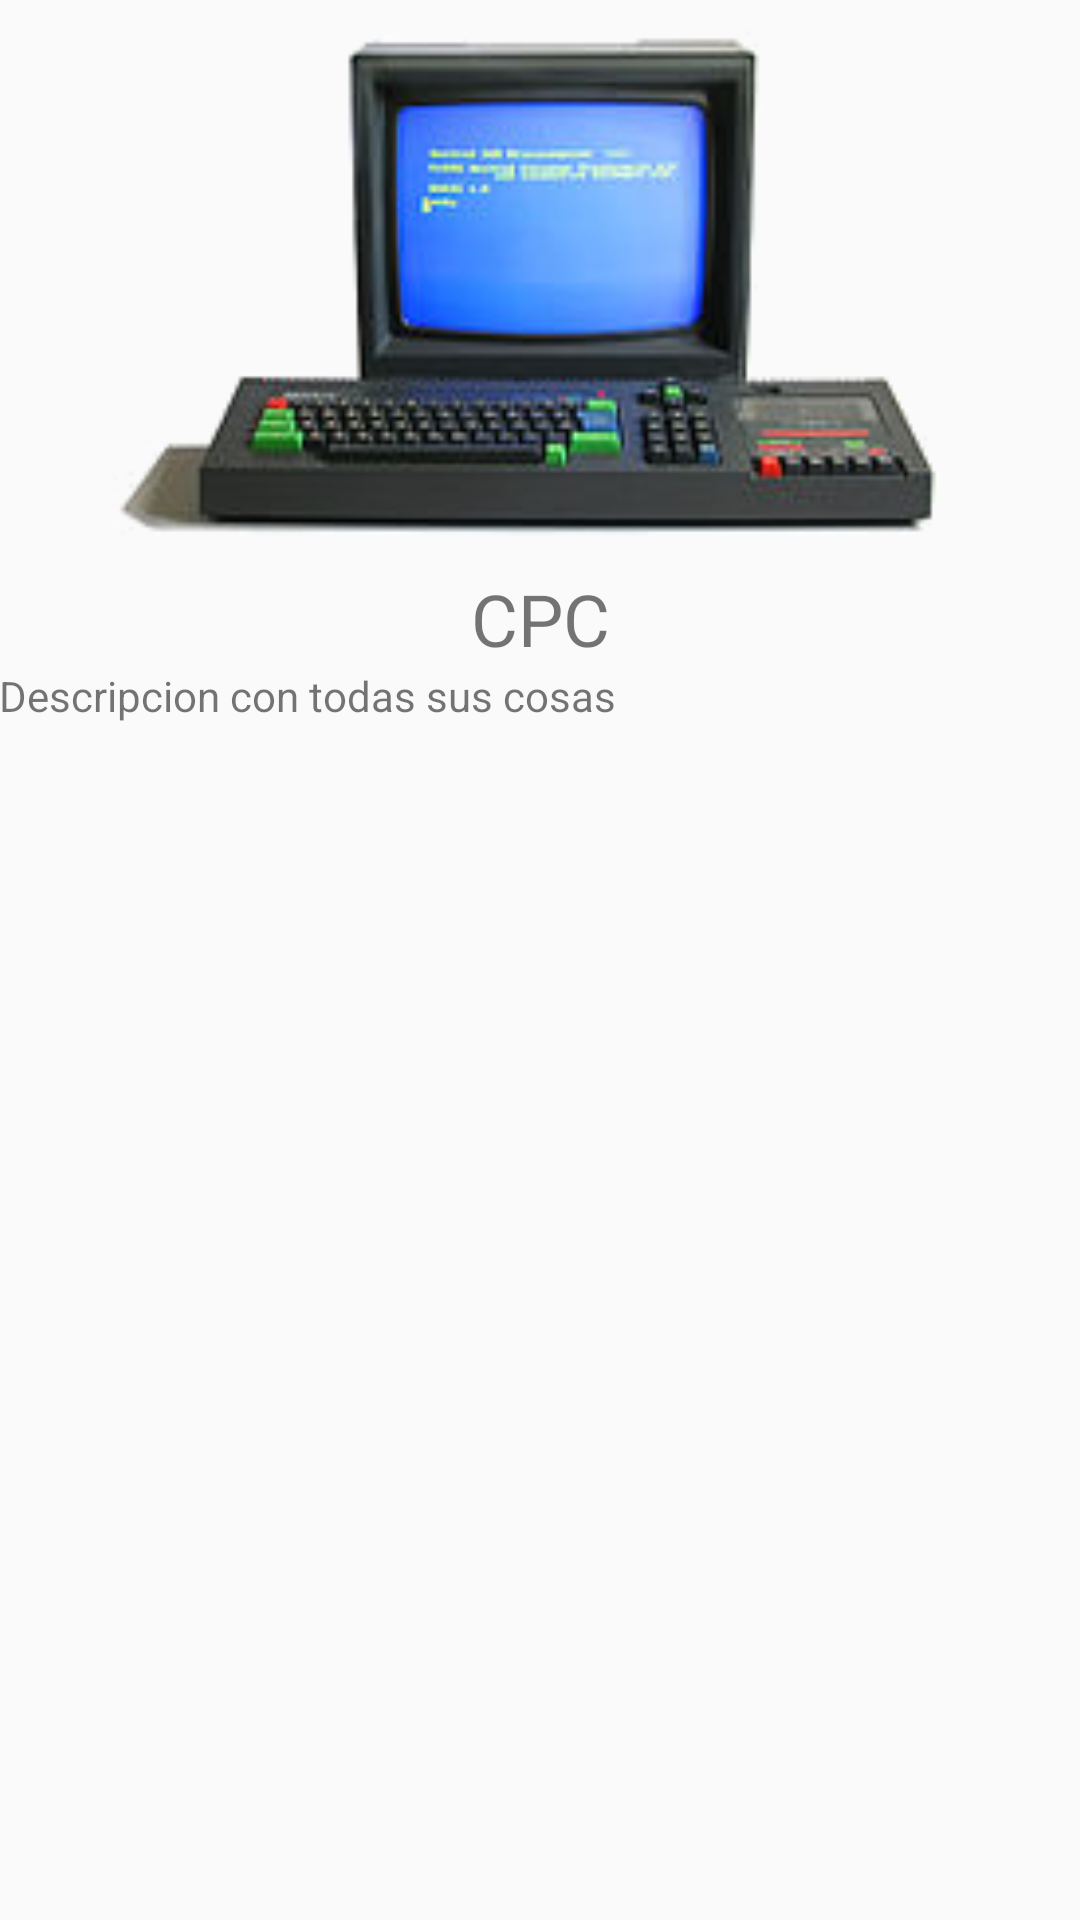

The Android layout XML behind this screen, and the referenced resources:
<!-- AndroidManifest.xml: application theme AppTheme -->
<!-- res/layout/activity_computer.xml -->
<?xml version="1.0" encoding="utf-8"?>
<LinearLayout xmlns:android="http://schemas.android.com/apk/res/android"
    xmlns:tools="http://schemas.android.com/tools"
    android:id="@+id/activity_computer"
    android:layout_width="match_parent"
    android:layout_height="match_parent"
    android:paddingBottom="@dimen/activity_vertical_margin"
    android:paddingLeft="@dimen/activity_horizontal_margin"
    android:paddingRight="@dimen/activity_horizontal_margin"
    android:paddingTop="@dimen/activity_vertical_margin"
    android:orientation="vertical"
    tools:context="com.ruiznavas.retrocomputers.activities.ComputerActivity">

    <ImageView
        android:id="@+id/imageComputer"
        android:layout_width="match_parent"
        android:layout_height="190dp"
        android:src="@drawable/amstrad_default"/>

    <TextView
        android:id="@+id/titleComputer"
        android:layout_width="match_parent"
        android:layout_height="wrap_content"
        android:layout_below="@id/imageComputer"
        android:text="CPC"
        android:textSize="24dp"
        android:gravity="center"/>

    <ScrollView
        android:layout_width="match_parent"
        android:layout_height="wrap_content">
        <TextView
            android:id="@+id/descriptionComputer"
            android:layout_width="match_parent"
            android:layout_height="wrap_content"
            android:layout_below="@id/titleComputer"
            android:text="Descripcion con todas sus cosas"
            />
    </ScrollView>


</LinearLayout>
<!-- resources referenced by this layout -->
<resources>
  <!-- drawable amstrad_default: png bitmap (drawable, 30275 bytes) -->
  <style name="AppTheme" parent="Theme.AppCompat.Light.DarkActionBar">
          
          <item name="colorPrimary">@color/colorPrimary</item>
          <item name="colorPrimaryDark">@color/colorPrimaryDark</item>
          <item name="colorAccent">@color/colorAccent</item>
          <item name="android:displayOptions">useLogo|showHome|showTitle</item>
      </style>
  <color name="colorPrimary">#607D8B</color>
  <color name="colorPrimaryDark">#455A64</color>
  <color name="colorAccent">#FF5252</color>
</resources>
